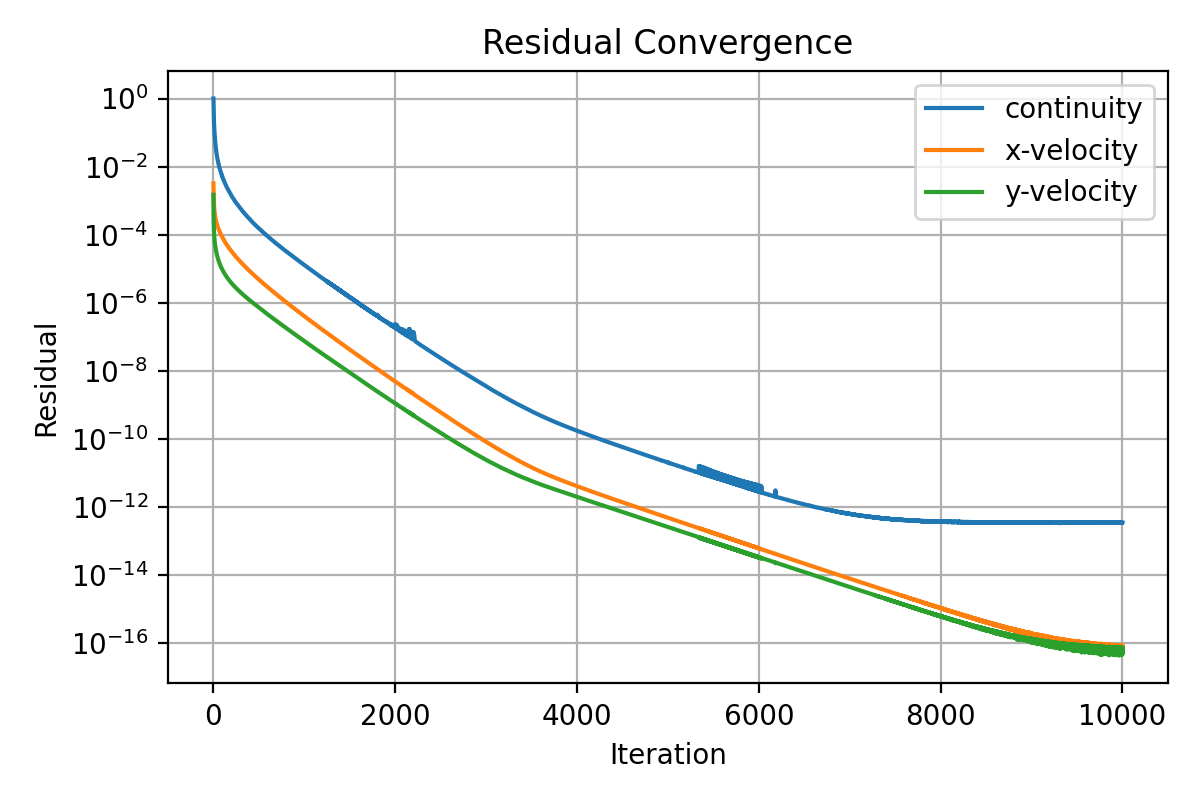

Values plotted in this chart, from the file beside it:
iter, continuity, x-velocity, y-velocity
1, 1.0, 0.003219, 0.001483
2, 0.9379, 0.002334, 0.0004915
3, 0.6413, 0.001744, 0.0003024
4, 0.4203, 0.001292, 0.0002216
5, 0.2998, 0.001066, 0.0001782
6, 0.2406, 0.0009096, 0.0001471
7, 0.2068, 0.0008057, 0.0001268
8, 0.179, 0.0007115, 0.0001113
9, 0.1572, 0.0006432, 9.953753236186635e-05
10, 0.1432, 0.0005952, 9.02815961036164e-05
11, 0.1278, 0.0005482, 8.283281177646005e-05
12, 0.1123, 0.0005152, 7.65201997573895e-05
13, 0.1007, 0.0004854, 7.122199160034925e-05
14, 0.09212, 0.0004564, 6.658740575360226e-05
15, 0.08462, 0.0004348, 6.275804529814677e-05
16, 0.07783, 0.0004147, 5.912238945119184e-05
17, 0.07255, 0.0003961, 5.602788116107621e-05
18, 0.06706, 0.000379, 5.328766426971674e-05
19, 0.06091, 0.0003635, 5.082717674026281e-05
20, 0.05589, 0.0003499, 4.855987487681881e-05
21, 0.05195, 0.0003374, 4.642662887817564e-05
22, 0.04789, 0.0003258, 4.45265430430166e-05
23, 0.04495, 0.0003151, 4.275630408144767e-05
24, 0.04236, 0.0003051, 4.110843992990803e-05
25, 0.04028, 0.0002956, 3.960593862135401e-05
26, 0.03805, 0.0002867, 3.815171594102753e-05
27, 0.03592, 0.0002785, 3.686424451738605e-05
28, 0.03412, 0.0002707, 3.564951215974399e-05
29, 0.0326, 0.0002633, 3.448579342740404e-05
30, 0.03114, 0.0002564, 3.335832060535594e-05
31, 0.02971, 0.0002498, 3.229426081983021e-05
32, 0.02777, 0.0002437, 3.136640449713351e-05
33, 0.0266, 0.0002377, 3.043199133185225e-05
34, 0.02557, 0.0002319, 2.961050424971886e-05
35, 0.02441, 0.0002266, 2.874987552805235e-05
36, 0.02366, 0.0002213, 2.795780797397752e-05
37, 0.02257, 0.0002164, 2.72438997238832e-05
38, 0.02165, 0.0002117, 2.650508857423884e-05
39, 0.02073, 0.0002072, 2.582079782738471e-05
40, 0.02012, 0.0002028, 2.517309841846915e-05
41, 0.01921, 0.0001986, 2.457081740821139e-05
42, 0.01866, 0.0001946, 2.396279411105334e-05
43, 0.01799, 0.0001908, 2.338321689841139e-05
44, 0.01753, 0.0001869, 2.285333470720572e-05
45, 0.01686, 0.0001834, 2.232396851907537e-05
46, 0.0163, 0.0001799, 2.181211510436019e-05
47, 0.01584, 0.0001766, 2.134126442097651e-05
48, 0.01555, 0.0001733, 2.087636390555777e-05
49, 0.01511, 0.0001701, 2.042804553681273e-05
50, 0.0146, 0.0001671, 2.000848531449348e-05
51, 0.01411, 0.0001641, 1.958900977943468e-05
52, 0.01372, 0.0001613, 1.918976919757477e-05
53, 0.0134, 0.0001585, 1.88039076565606e-05
54, 0.01303, 0.0001558, 1.843764855554247e-05
55, 0.01265, 0.0001532, 1.808128806791665e-05
56, 0.01234, 0.0001507, 1.773200452373493e-05
57, 0.01202, 0.0001482, 1.739757345126475e-05
58, 0.01171, 0.0001458, 1.707592103395884e-05
59, 0.01143, 0.0001435, 1.676388836236863e-05
60, 0.01117, 0.0001412, 1.645589057777714e-05
... 9,940 more rows
